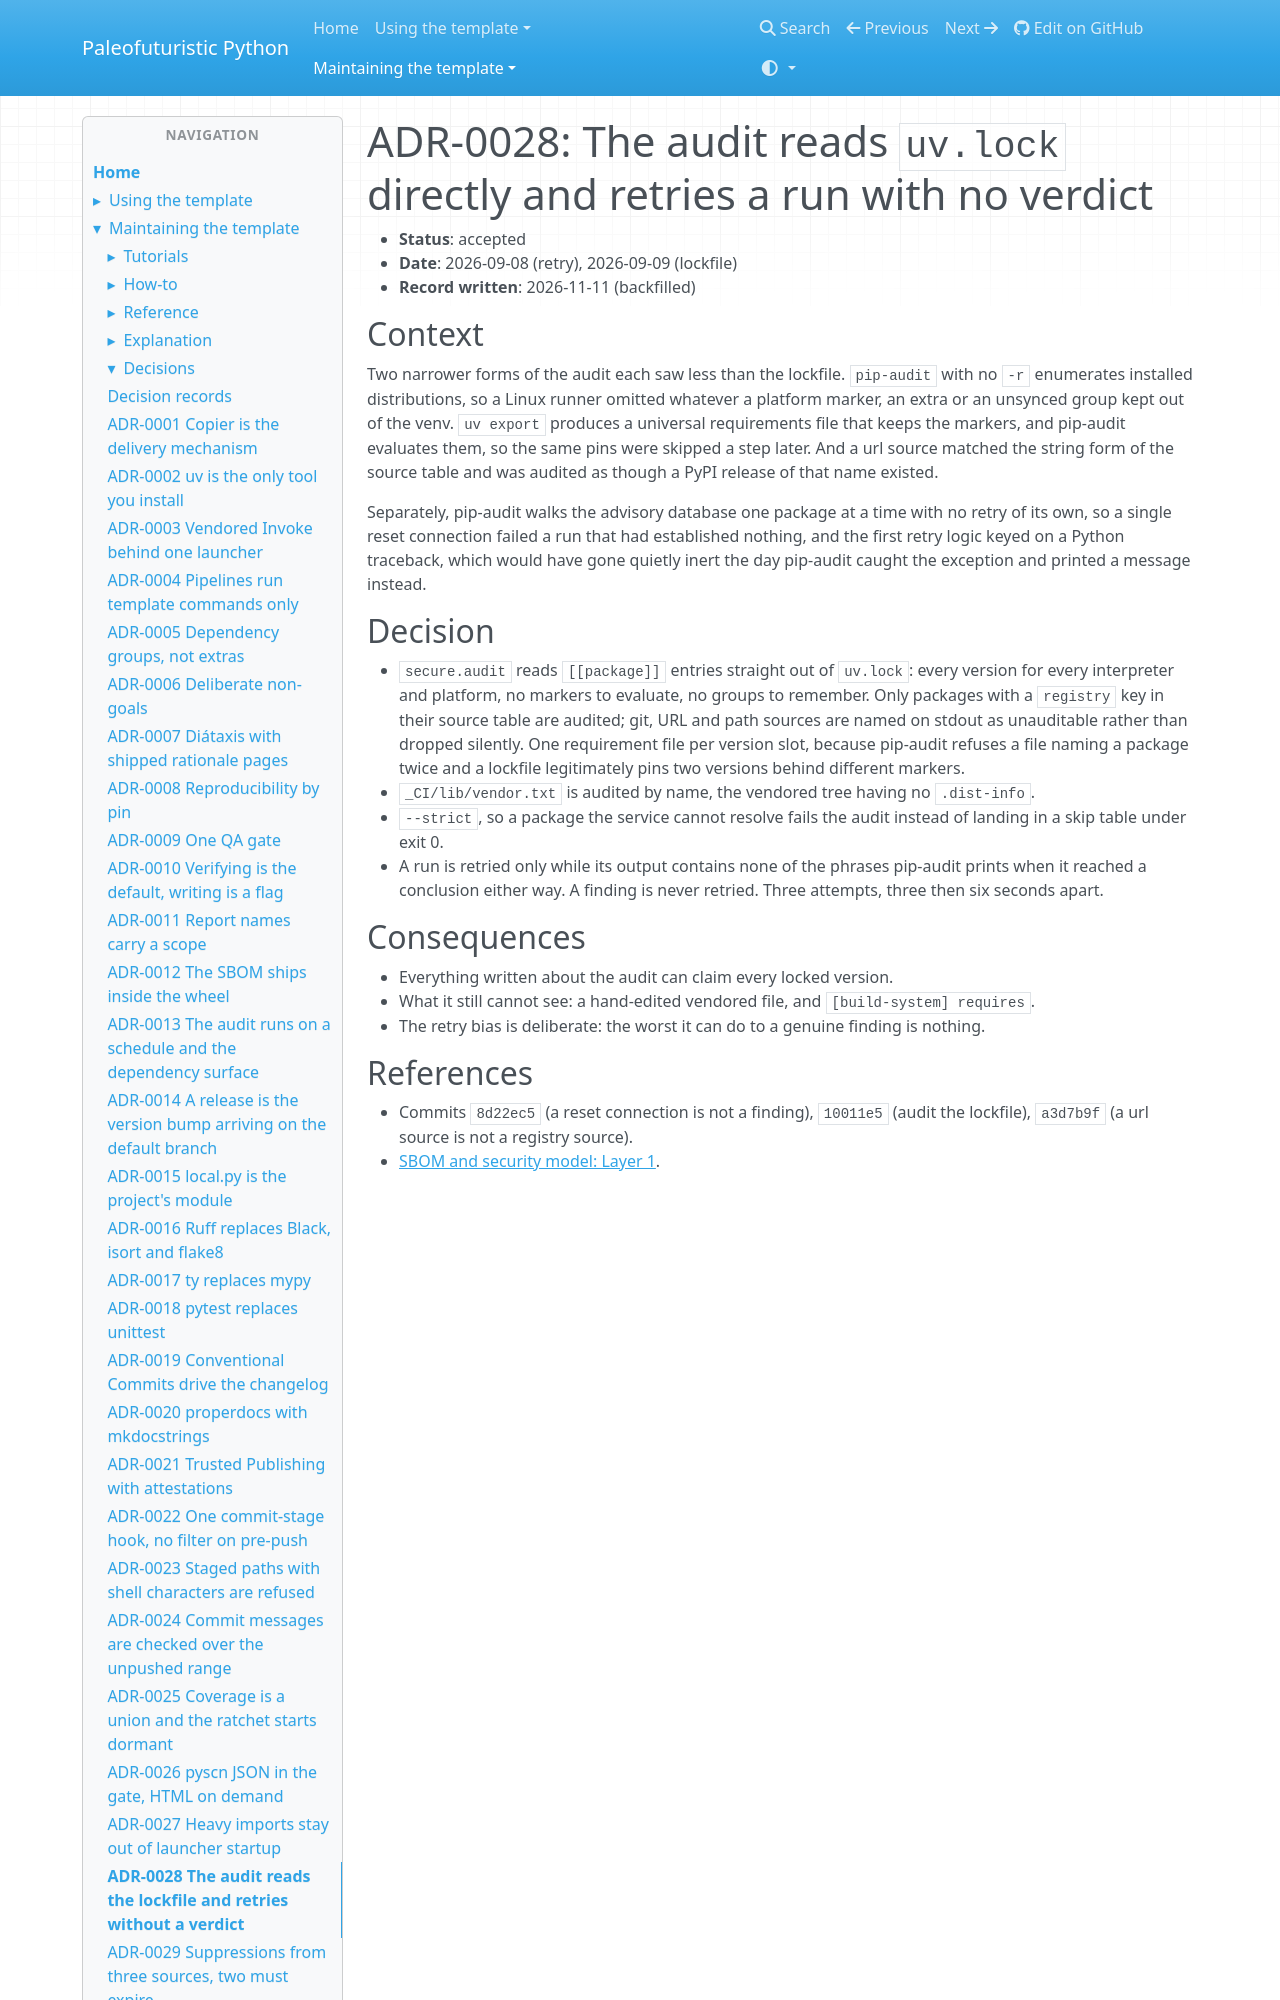

repository: costastf/paleofuturistic_python · page: maintaining/decisions/0028-the-audit-reads-the-lockfile-and-retries-without-a-verdict.html · generator: mkdocs

# ADR-0028: The audit reads `uv.lock` directly and retries a run with no verdict

- **Status**: accepted
- **Date**: 2026-09-08 (retry), 2026-09-09 (lockfile)
- **Record written**: 2026-11-11 (backfilled)

## Context

Two narrower forms of the audit each saw less than the lockfile. `pip-audit` with no `-r`
enumerates installed distributions, so a Linux runner omitted whatever a platform marker, an
extra or an unsynced group kept out of the venv. `uv export` produces a universal requirements
file that keeps the markers, and pip-audit evaluates them, so the same pins were skipped a step
later. And a url source matched the string form of the source table and was audited as though
a PyPI release of that name existed.

Separately, pip-audit walks the advisory database one package at a time with no retry of its
own, so a single reset connection failed a run that had established nothing, and the first
retry logic keyed on a Python traceback, which would have gone quietly inert the day pip-audit
caught the exception and printed a message instead.
